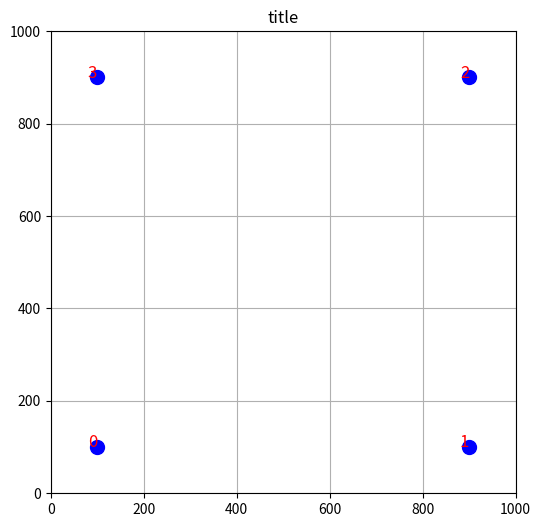

Recreate this plot in Python.
import math
import matplotlib.pyplot as plt

def create_data_model(locations = None):
    """Stores the data for the problem."""
    data = {}
    # If no custom locations provided used the fixed one 
    if(locations == None):
        data["locations"] = [
        (80, 324), (412, 424), (574, 634), (650, 782), (788, 960),
        (960, 460), (66, 456), (900, 966), (762, 54), (942, 156), 
        (964, 732), 
        ]
    else:
        data["locations"] = locations
    data["salesman"] = 1
    data["depot"] = 0
    return data

def plot_points(points, title = ""):
    x_values = [p[0] for p in points]
    y_values = [p[1] for p in points]

    plt.figure(figsize=(6, 6))
    plt.scatter(x_values, y_values, color='blue', s=100)  # Scatter plot for points

    # Label each point with its index
    for i, (x, y) in enumerate(points):
        plt.text(x, y, str(i), fontsize=12, ha='right', color='red')

    # Set the grid size and limits
    plt.xlim(0, 1000)
    plt.ylim(0, 1000)

    plt.title('title')
    plt.grid(True)
    plt.show()
    
def generate_form_points(num_points, shape='square'):
    '''
    Generates points for a given shape inside a 1000x1000 grid with a 100-point margin.

    :param num_points: The number of points to generate.
    :type num_points: int
    :param shape:  The shape to generate points for. Can be 'circle', 'triangle', 'square', or 'hexagon'. Defaults to 'square'
    :type shape: str, optional
    :raises ValueError: A circle requires at least 8 points 
    :raises ValueError: A square requires at least 4 points 
    :raises ValueError: A triangle requires at least 3 points
    :raises ValueError: A hexagon requires at least 6 points
    :return: points generated 
    :rtype: list[tuple(int, int)]
    '''
    if shape == "circle" and num_points < 8:
        raise ValueError("A circle requires at least 8 points.")
    elif shape == "square" and num_points < 4:
        raise ValueError("A square requires at least 4 points.")
    elif shape == "triangle" and num_points < 3:
        raise ValueError("A triangle requires at least 3 points.")
    elif shape == "hexagon" and num_points < 6:
        raise ValueError("A hexagon requires at least 6 points.")
    shape = shape.lower()
    grid_size = 1000
    margin = 100
    center_x = grid_size / 2
    center_y = grid_size / 2

    if shape == "circle":
        radius = (grid_size - 2 * margin) / 2  # Maximum radius that fits within the grid
        points = []
        
        for i in range(num_points): 
            angle = 2 * math.pi * i / num_points
            x = center_x + radius * math.cos(angle)
            y = center_y + radius * math.sin(angle)
            points.append((x, y))
    
    elif shape == "square":
        side_length = grid_size - 2 * margin
        vertices = [
            (center_x - side_length / 2, center_y - side_length / 2),  # Bottom-left
            (center_x + side_length / 2, center_y - side_length / 2),  # Bottom-right
            (center_x + side_length / 2, center_y + side_length / 2),  # Top-right
            (center_x - side_length / 2, center_y + side_length / 2)   # Top-left
        ]
        points = []
        points_per_edge = num_points // 4

        for i in range(4):
            start_vertex = vertices[i]
            end_vertex = vertices[(i + 1) % 4]
            
            for j in range(points_per_edge):
                t = j / (points_per_edge)
                x = int((1 - t) * start_vertex[0] + t * end_vertex[0])
                y = int((1 - t) * start_vertex[1] + t * end_vertex[1])
                points.append((x, y))

    elif shape == "hexagon":
        radius = (grid_size - 2 * margin) / 2  # Radius based on grid size and margin
        vertices = []
        for i in range(6):
            angle_deg = 60 * i  # 60 degrees between each vertex
            angle_rad = math.radians(angle_deg)
            x = int(center_x + radius * math.cos(angle_rad))
            y = int(center_y + radius * math.sin(angle_rad))
            vertices.append((x, y))

        # Distribute points along the edges of the hexagon
        points = []
        points_per_edge = num_points // 6  # Number of points per edge

        for i in range(6):
            start_vertex = vertices[i]
            end_vertex = vertices[(i + 1) % 6]

            # Generate points along each edge
            for j in range(points_per_edge):
                t = j / (points_per_edge - 1)  # Parameter t ranges from 0 to 1
                x = int((1 - t) * start_vertex[0] + t * end_vertex[0])
                y = int((1 - t) * start_vertex[1] + t * end_vertex[1])
                points.append((x, y))
    
    else: ##triangle
        side_length = (grid_size - 2 * margin) * math.sqrt(3) / 3  # Side length of equilateral triangle
        vertices = [
            (center_x, center_y + side_length / math.sqrt(3)),  # Top vertex
            (center_x - side_length / 2, center_y - side_length / (2 * math.sqrt(3))),  # Bottom-left vertex
            (center_x + side_length / 2, center_y - side_length / (2 * math.sqrt(3)))  # Bottom-right vertex
        ]
        points = []
        points_per_edge = num_points // 3

        for i in range(3):
            start_vertex = vertices[i]
            end_vertex = vertices[(i + 1) % 3]
            
            for j in range(points_per_edge):
                t = j / (points_per_edge - 1)
                x = (1 - t) * start_vertex[0] + t * end_vertex[0]
                y = (1 - t) * start_vertex[1] + t * end_vertex[1]
                points.append((x, y))
    return points


def parse_input(filename = "teste1.txt"):
    '''
    Reads X and Y coordinates from a file and returns a list of (x, y) tuples. The file must contains the X and Y coordinates in deferent lines

    :param filename: Filename, defaults to "teste1.txt"
    :type filename: str, optional
    :return: list of (x, y) tuples with the data read
    :rtype: list[tuple(int, int)]
    '''
 
    with open(filename, 'r') as file:
        lines = file.readlines()

    # Strip any extra spaces or newline characters
    x_values = list(map(int, lines[0].strip().split()))
    y_values = list(map(int, lines[1].strip().split()))
    
    if(x_values != y_values):
        raise ValueError("Invalid data set")
    # Pair X and Y values into tuples
    locations = list(zip(x_values, y_values))

    return locations
    

def plot_locations_with_connections(locations, connections):
    '''
    This function will generate the graph of the calculated route

    :param locations: list of tuples will the locations off all the points of the route 
    :type locations: list[tuple(int, int)]
    :param connections: list with the connections between points
    :type connections: list[int]
    '''
    x_coords, y_coords = zip(*locations)
    
    # Plot the locations
    plt.figure(figsize=(8, 6))
    plt.scatter(x_coords, y_coords, c="blue", marker="o", s=100)
    
    # Annotate each point with its index
    for i, (x, y) in enumerate(locations):
        plt.text(x, y, f'{i}', fontsize=12, ha='right')

    # Draw the connections
    for i in range(len(connections) - 1):
        start_index = connections[i]
        end_index = connections[i + 1]
        plt.plot(
            [locations[start_index][0], locations[end_index][0]], 
            [locations[start_index][1], locations[end_index][1]], 
            "r-"
        )

    plt.xlabel("X Coordinates")
    plt.ylabel("Y Coordinates")
    plt.title("Locations with Connections")
    plt.grid(True)
    plt.show()
    

def compute_euclidean_distance_matrix(locations, print_matrix = False):
    '''
    Will return the distance matrix for a set of locations

    :param locations: X and Y locations of a ciy
    :type locations: list[tuple(x,y)]
    :param print_matrix: boolean to print the calculated matrix, defaults to False
    :type print_matrix: bool, optional
    :return: distance matrix 
    :rtype: dict
    '''
    
    distances = {}
    for from_counter, from_node in enumerate(locations):
        distances[from_counter] = {}
        for to_counter, to_node in enumerate(locations):
            if from_counter == to_counter:
                distances[from_counter][to_counter] = 0
            else:
                # Euclidean distance
                distances[from_counter][to_counter] = int(
                    math.hypot((from_node[0] - to_node[0]), (from_node[1] - to_node[1]))
                )
    if (print_matrix):
        print_matrix_form(distances)
    return distances

def print_matrix_form(matrix):
    '''
    Prints in a human readable format the distance matrix 

    :param matrix: matrix with the distance  between all points can be calculated with compute_euclidean_distance_matrix
    :type matrix: dict
    '''
    num_locations = len(matrix)
    
    # Print header row (column labels)
    print("   ", end=" ")
    for i in range(num_locations):
        print(f"{i:5}", end=" ")
    print()
    
    # Print each row of the matrix
    for from_node, row in matrix.items():
        print(f"{from_node:2} ", end=" ")  # Row label (from node)
        for to_node in range(num_locations):
            print(f"{row[to_node]:5}", end=" ")  # Each distance
        print()  # Newline after each row

    """Calculates the total distance for a given route using the provided distance matrix.
    
    Args:
        distance_matrix (dict): The distance matrix as a dictionary of dictionaries.
        route (List[int]): The route represented as a list of node indices (e.g., [0, 1, 3, 0]).
        
    Returns:
        int: Total distance of the route.
    """

def calculate_route_distance(distance_matrix, route):
    '''
    Calculates the total distance for a given route using the provided distance matrix.

    :param distance_matrix: The distance matrix as a dictionary of dictionaries.
    :type distance_matrix: (dict)
    :param route: sequence of cities to visit
    :type route: list[int]
    :return: Total distance
    :rtype: int
    '''
    total_distance = 0

    # Calculate the distance for each step in the route
    for i in range(len(route) - 1):
        from_node = route[i]
        to_node = route[i + 1]
        total_distance += distance_matrix[from_node][to_node]

    return total_distance

if __name__ == "__main__":
    # Generate hexagon points
    points = generate_form_points(4, "square")
    
    compute_euclidean_distance_matrix(points,True)
    # Plot the hexagon points with labels
    plot_points(points)
    
   
